Run: headless pygame with SDL's dummy video driver; simulated clock (each Clock.tick advances the game by its frame time, no real sleeping); random seed 0; keys injected as events and as key.get_pressed() state; no mouse input.
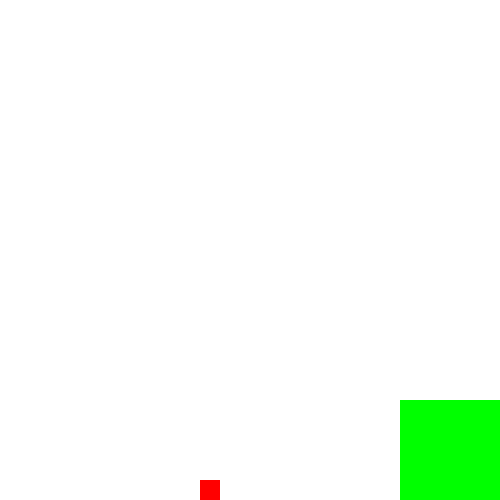
Frame 1 of 4 · flips 1–60 · no input
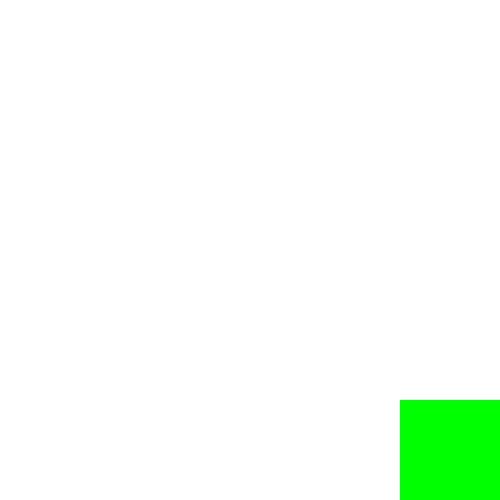
Frame 2 of 4 · flips 61–180 · tapped SPACE, RETURN · held RIGHT (→), D
Frame 3 of 4 · flips 181–300 · held DOWN (↓), S · screen unchanged from frame 2, image omitted
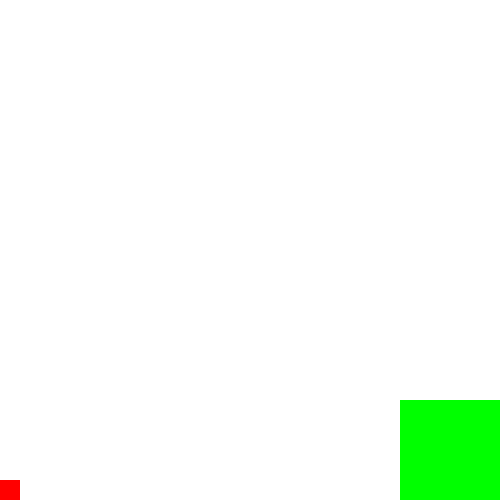
Frame 4 of 4 · flips 301–420 · held LEFT (←), A, UP (↑), W

The pygame program that drew these frames:

import pygame

pygame.init()

win = pygame.display.set_mode((500, 500)) 
pygame.display.set_caption("Moving rectangle") 

x = 200
y = 480

width = 20
height = 20

vel_x = 10
vel_y = 5
run = True

on_ground = True
gravity = 0.8

# infinite loop 
while run: 
    pygame.time.Clock().tick(60)

    for event in pygame.event.get(): 
        if event.type == pygame.QUIT: 
            run = False
    keys = pygame.key.get_pressed() 

    if keys[pygame.K_LEFT] and x>0: 
        x -= vel_x

    if keys[pygame.K_RIGHT] and x<500-width: 
        x += vel_x 

    if keys[pygame.K_SPACE] and on_ground == True:
        on_ground = False
        vel_y -= 15


    if not on_ground:
        y += vel_y
        vel_y += gravity

        if y >= 480:
            y = 480
            on_ground = True
            vel_y = 0

    win.fill((255,255,255)) 
    pygame.draw.rect(win, (255, 0, 0), (x, y, width, height)) 
    pygame.draw.rect(win,(0,255,0),(400,400,100,100))
    pygame.display.update() 
